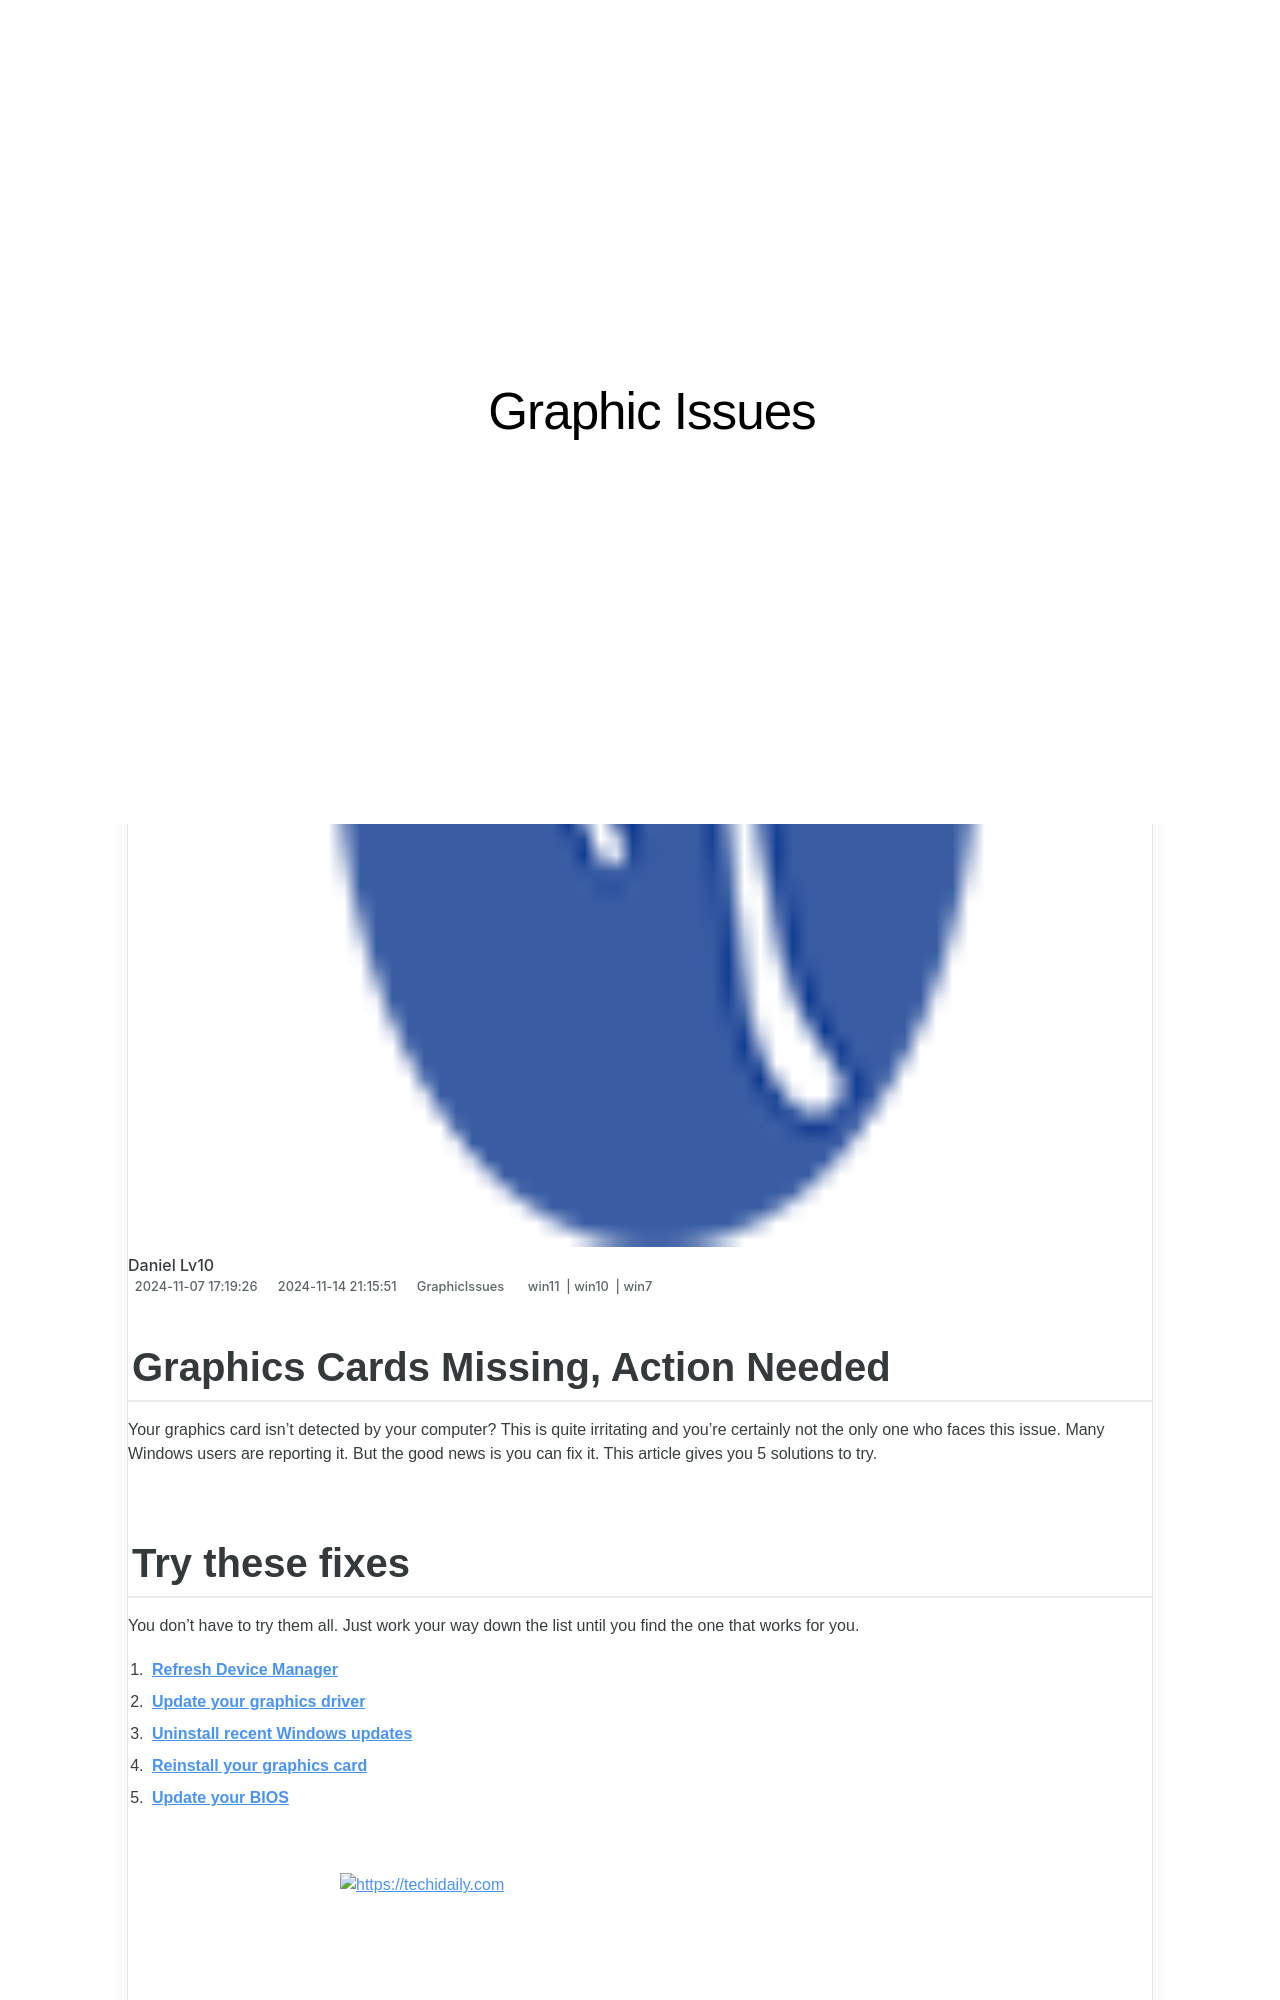

repository: techidaily/site-graphic-issues · page: 1719818019053-graphics-cards-missing-action-needed/index.html · generator: jekyll

---
title: Graphics Cards Missing, Action Needed!
date: 2024-11-07T17:19:26.963Z
updated: 2024-11-14T21:15:51.018Z
tags:
  - win11
  - win10
  - win7
categories:
  - GraphicIssues
description: This Article Describes Graphics Cards Missing, Action Needed!
excerpt: This Article Describes Graphics Cards Missing, Action Needed!
keywords: Graphics Card Replacement,GPU Troubleshooting,Graphics Card Support,System Upgrade Requirement,High-Performance Graphics Cards,Optimized System Setup,Graphics Card Compatibility Issues
thumbnail: https://thmb.techidaily.com/f0b667ebcfe4598116d4b6654429dec8091fa0451fb3d4865d8f30f7e5a361bf.jpg
---

## Graphics Cards Missing, Action Needed

 Your graphics card isn’t detected by your computer? This is quite irritating and you’re certainly not the only one who faces this issue. Many Windows users are reporting it. But the good news is you can fix it. This article gives you 5 solutions to try.

## Try these fixes

 You don’t have to try them all. Just work your way down the list until you find the one that works for you.

1. **[Refresh Device Manager](#a)**
2. **[Update your graphics driver](#b)**
3. **[Uninstall recent Windows updates](#c)**
4. **[Reinstall your graphics card](#d)**
5. **[Update your BIOS](#e)** [](#e)

<!-- affiliate ads begin -->
<a href="https://appsumo.8odi.net/c/5597632/2144274/7443" target="_top" id="2144274">
  <img src="//a.impactradius-go.com/display-ad/7443-2144274" border="0" alt="https://techidaily.com" width="600" height="90"/>
</a>
<img height="0" width="0" src="https://appsumo.8odi.net/i/5597632/2144274/7443" style="position:absolute;visibility:hidden;" border="0" />
<!-- affiliate ads end -->
